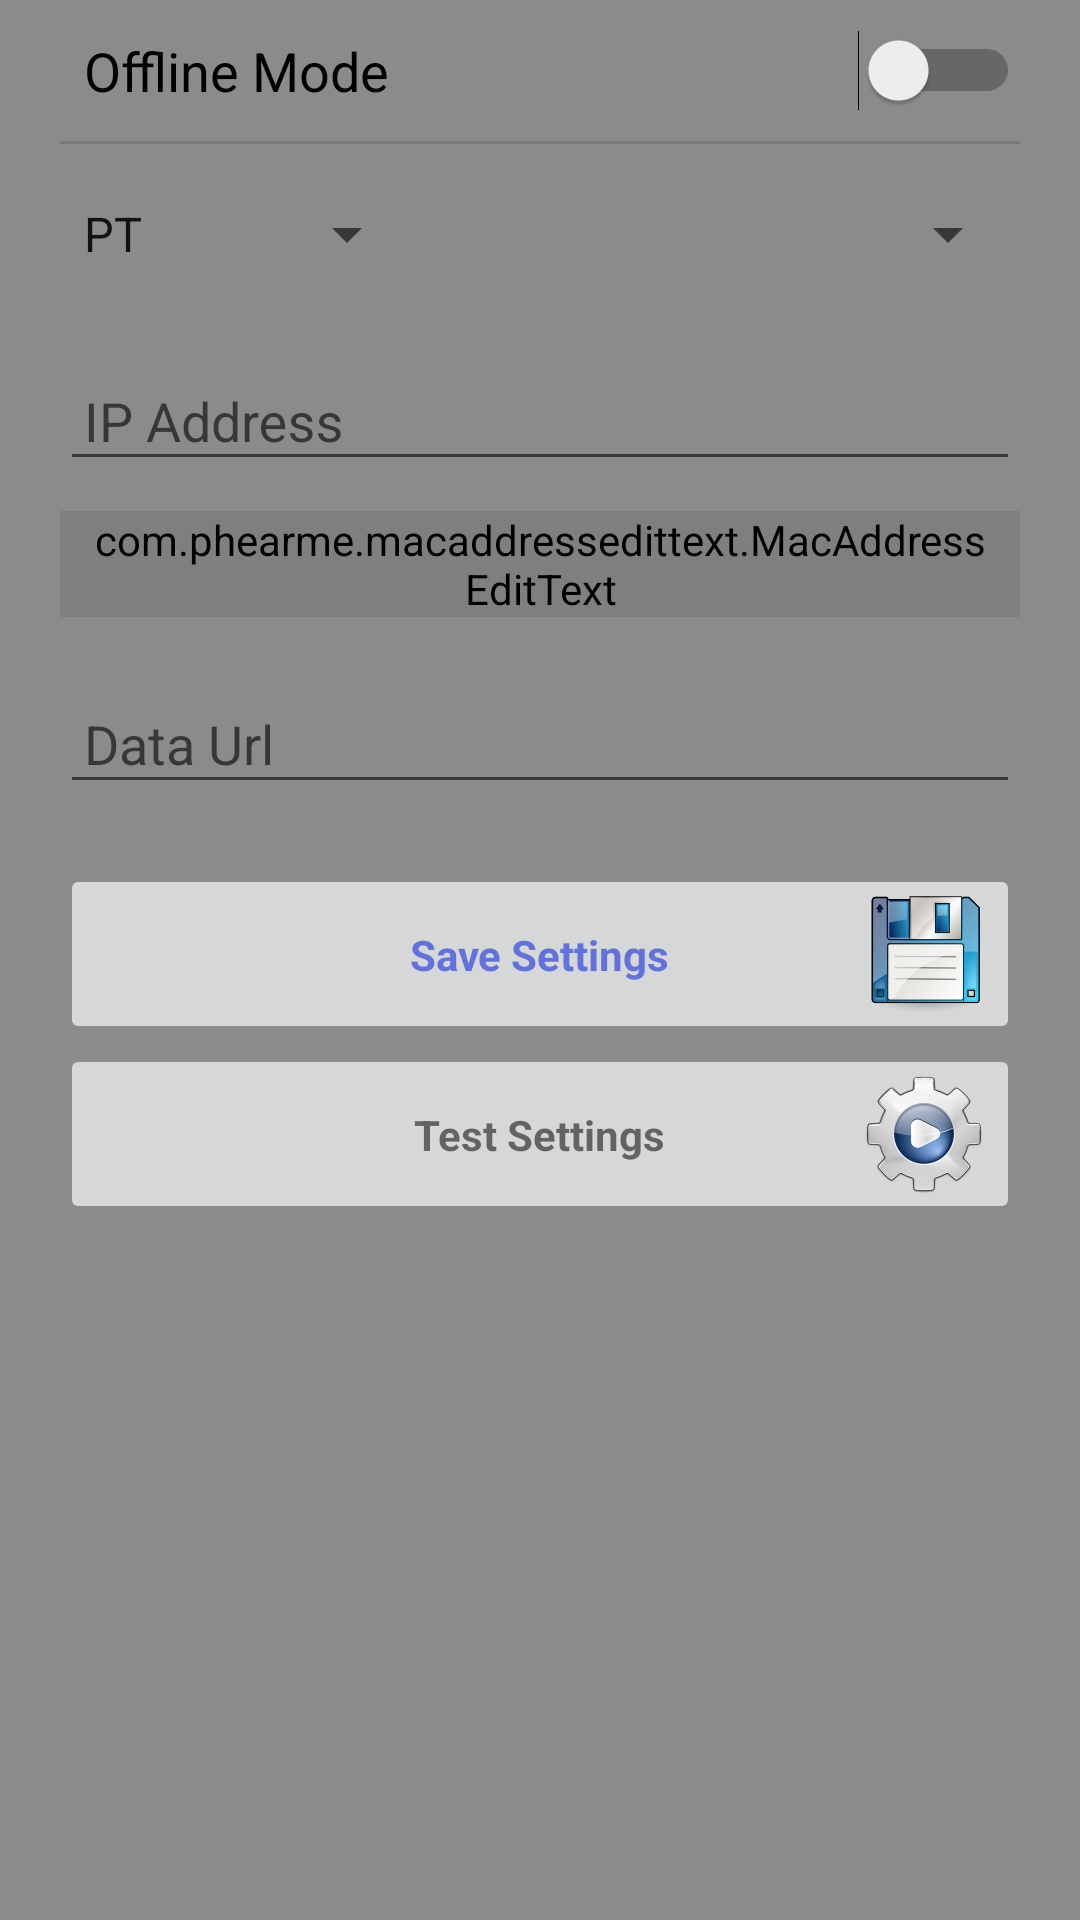

This screen was rendered from an Android layout file. Write that file and the resources it references.
<!-- AndroidManifest.xml: application theme AppTheme -->
<!-- res/layout/fragment_printer_settings.xml -->
<?xml version="1.0" encoding="utf-8"?>
<ScrollView xmlns:android="http://schemas.android.com/apk/res/android"
    xmlns:app="http://schemas.android.com/apk/res-auto"
    xmlns:tools="http://schemas.android.com/tools"
    android:layout_width="match_parent"
    android:layout_height="match_parent"
    android:background="@color/colorPrimary"
    tools:context=".ui.fragment.PrinterSettingsFragment">

    <android.support.constraint.ConstraintLayout
        android:layout_width="match_parent"
        android:layout_height="700dp">

        <Switch
            android:id="@+id/offlineSwitch"
            android:layout_width="0dp"
            android:layout_height="wrap_content"
            android:layout_marginEnd="20dp"
            android:layout_marginStart="20dp"
            android:layout_marginTop="10dp"
            android:paddingEnd="0dp"
            android:paddingStart="8dp"
            android:text="@string/offline"
            android:textSize="18sp"
            app:layout_constraintEnd_toEndOf="parent"
            app:layout_constraintStart_toStartOf="parent"
            app:layout_constraintTop_toTopOf="parent" />

        <View
            android:id="@+id/divider"
            android:layout_width="0dp"
            android:layout_height="1dp"
            android:layout_marginEnd="20dp"
            android:layout_marginStart="20dp"
            android:layout_marginTop="10dp"
            android:background="?android:attr/listDivider"
            android:visibility="visible"
            app:layout_constraintEnd_toEndOf="parent"
            app:layout_constraintStart_toStartOf="parent"
            app:layout_constraintTop_toBottomOf="@+id/offlineSwitch" />

        <Spinner
            android:id="@+id/labelMakeListSpinner"
            android:layout_width="0dp"
            android:layout_height="40dp"
            android:layout_marginStart="20dp"
            android:layout_marginTop="10dp"
            android:layout_weight="1"
            android:dropDownWidth="match_parent"
            android:entries="@array/labelMakes"
            app:layout_constraintStart_toStartOf="parent"
            app:layout_constraintTop_toBottomOf="@+id/divider" />

        <Spinner
            android:id="@+id/labelTypeListSpinner"
            android:layout_width="0dp"
            android:layout_height="40dp"
            android:layout_marginEnd="20dp"
            android:layout_marginStart="10dp"
            android:layout_weight="1"
            android:dropDownWidth="match_parent"
            app:layout_constraintEnd_toEndOf="parent"
            app:layout_constraintStart_toEndOf="@+id/labelMakeListSpinner"
            app:layout_constraintTop_toTopOf="@+id/labelMakeListSpinner" />

        <android.support.design.widget.TextInputLayout
            android:id="@+id/ipTextInputLayout"
            android:layout_width="0dp"
            android:layout_height="wrap_content"
            android:layout_marginEnd="20dp"
            android:layout_marginStart="20dp"
            android:layout_marginTop="10dp"
            app:layout_constraintEnd_toEndOf="parent"
            app:layout_constraintHorizontal_bias="0.0"
            app:layout_constraintStart_toStartOf="parent"
            app:layout_constraintTop_toBottomOf="@+id/labelTypeListSpinner">

            <android.support.design.widget.TextInputEditText
                android:id="@+id/ipTextInputEdit"
                android:layout_width="match_parent"
                android:layout_height="wrap_content"
                android:digits="0123456789."
                android:hint="@string/ip"
                android:inputType="number|numberDecimal"
                android:paddingEnd="8dp"
                android:paddingStart="8dp" />
        </android.support.design.widget.TextInputLayout>

        <android.support.design.widget.TextInputLayout
            android:id="@+id/macTextInputLayout"
            android:layout_width="0dp"
            android:layout_height="wrap_content"
            android:layout_marginEnd="20dp"
            android:layout_marginStart="20dp"
            android:layout_marginTop="10dp"
            app:layout_constraintEnd_toEndOf="parent"
            app:layout_constraintHorizontal_bias="0.0"
            app:layout_constraintStart_toStartOf="parent"
            app:layout_constraintTop_toBottomOf="@+id/ipTextInputLayout">

            <com.phearme.macaddressedittext.MacAddressEditText
                android:id="@+id/macTextInputEdit"
                android:layout_width="match_parent"
                android:layout_height="wrap_content"
                android:hint="@string/mac"
                android:inputType="textUri"
                android:paddingEnd="8dp"
                android:paddingStart="8dp" />

        </android.support.design.widget.TextInputLayout>

        <android.support.design.widget.TextInputLayout
            android:id="@+id/urlTextInputLayout"
            android:layout_width="0dp"
            android:layout_height="wrap_content"
            android:layout_marginEnd="20dp"
            android:layout_marginStart="20dp"
            android:layout_marginTop="10dp"
            app:layout_constraintEnd_toEndOf="parent"
            app:layout_constraintStart_toStartOf="parent"
            app:layout_constraintTop_toBottomOf="@+id/macTextInputLayout">

            <android.support.design.widget.TextInputEditText
                android:id="@+id/urlTextInputEdit"
                android:layout_width="match_parent"
                android:layout_height="wrap_content"
                android:hint="@string/url"
                android:paddingEnd="8dp"
                android:paddingStart="8dp" />
        </android.support.design.widget.TextInputLayout>

        <ImageButton
            android:id="@+id/saveButton"
            android:layout_width="0dp"
            android:layout_height="60dp"
            android:layout_marginEnd="20dp"
            android:layout_marginStart="20dp"
            android:layout_marginTop="20dp"
            android:contentDescription="@string/save"
            android:scaleType="fitEnd"
            android:src="@drawable/ic_save"
            app:layout_constraintEnd_toEndOf="parent"
            app:layout_constraintHorizontal_bias="0.0"
            app:layout_constraintStart_toStartOf="parent"
            app:layout_constraintTop_toBottomOf="@+id/urlTextInputLayout" />

        <TextView
            android:id="@+id/saveButtonLabel"
            android:layout_width="wrap_content"
            android:layout_height="wrap_content"
            android:text="@string/save"
            android:textColor="@color/colorHighlight"
            android:textStyle="bold"
            app:layout_constraintBottom_toBottomOf="@+id/saveButton"
            app:layout_constraintEnd_toEndOf="@+id/saveButton"
            app:layout_constraintStart_toStartOf="@+id/saveButton"
            app:layout_constraintTop_toTopOf="@+id/saveButton" />

        <ImageButton
            android:id="@+id/testButton"
            android:layout_width="0dp"
            android:layout_height="60dp"
            android:layout_marginBottom="20dp"
            android:layout_marginEnd="20dp"
            android:layout_marginStart="20dp"
            android:contentDescription="@string/test"
            android:scaleType="fitEnd"
            android:src="@drawable/ic_test_run"
            app:layout_constraintBottom_toBottomOf="parent"
            app:layout_constraintEnd_toEndOf="parent"
            app:layout_constraintStart_toStartOf="parent"
            app:layout_constraintTop_toBottomOf="@+id/saveButton" />

        <TextView
            android:id="@+id/testButtonLabel"
            android:layout_width="wrap_content"
            android:layout_height="wrap_content"
            android:text="@string/test"
            android:textStyle="bold"
            app:layout_constraintBottom_toBottomOf="@+id/testButton"
            app:layout_constraintEnd_toEndOf="@+id/testButton"
            app:layout_constraintStart_toStartOf="@+id/testButton"
            app:layout_constraintTop_toTopOf="@+id/testButton" />

    </android.support.constraint.ConstraintLayout>
</ScrollView>
<!-- resources referenced by this layout -->
<resources>
  <string-array name="labelMakes">
          <item name="PT">PT</item>
          <item name="QL700">QL700</item>
          <item name="PT3">PT3</item>
          <item name="QL1100">QL1100</item>
          <item name="QL1115">QL1115</item>
      </string-array>
  <color name="colorHighlight">#6171dd</color>
  <color name="colorPrimary">#8b8b8b</color>
  <!-- drawable ic_save: png bitmap (drawable-hdpi, 37483 bytes) -->
  <!-- drawable ic_test_run: png bitmap (drawable-hdpi, 32941 bytes) -->
  <string name="ip">IP Address</string>
  <string name="mac">MAC Address</string>
  <string name="offline">Offline Mode</string>
  <string name="save">Save Settings</string>
  <string name="test">Test Settings</string>
  <string name="url">Data Url</string>
  <style name="AppTheme" parent="Theme.AppCompat.Light.NoActionBar">
          
          <item name="colorPrimary">@color/colorPrimary</item>
          <item name="colorPrimaryDark">@color/colorPrimaryDark</item>
          <item name="colorAccent">@color/colorAccent</item>
      </style>
  <color name="colorPrimaryDark">#000</color>
  <color name="colorAccent">#ffffff</color>
</resources>
